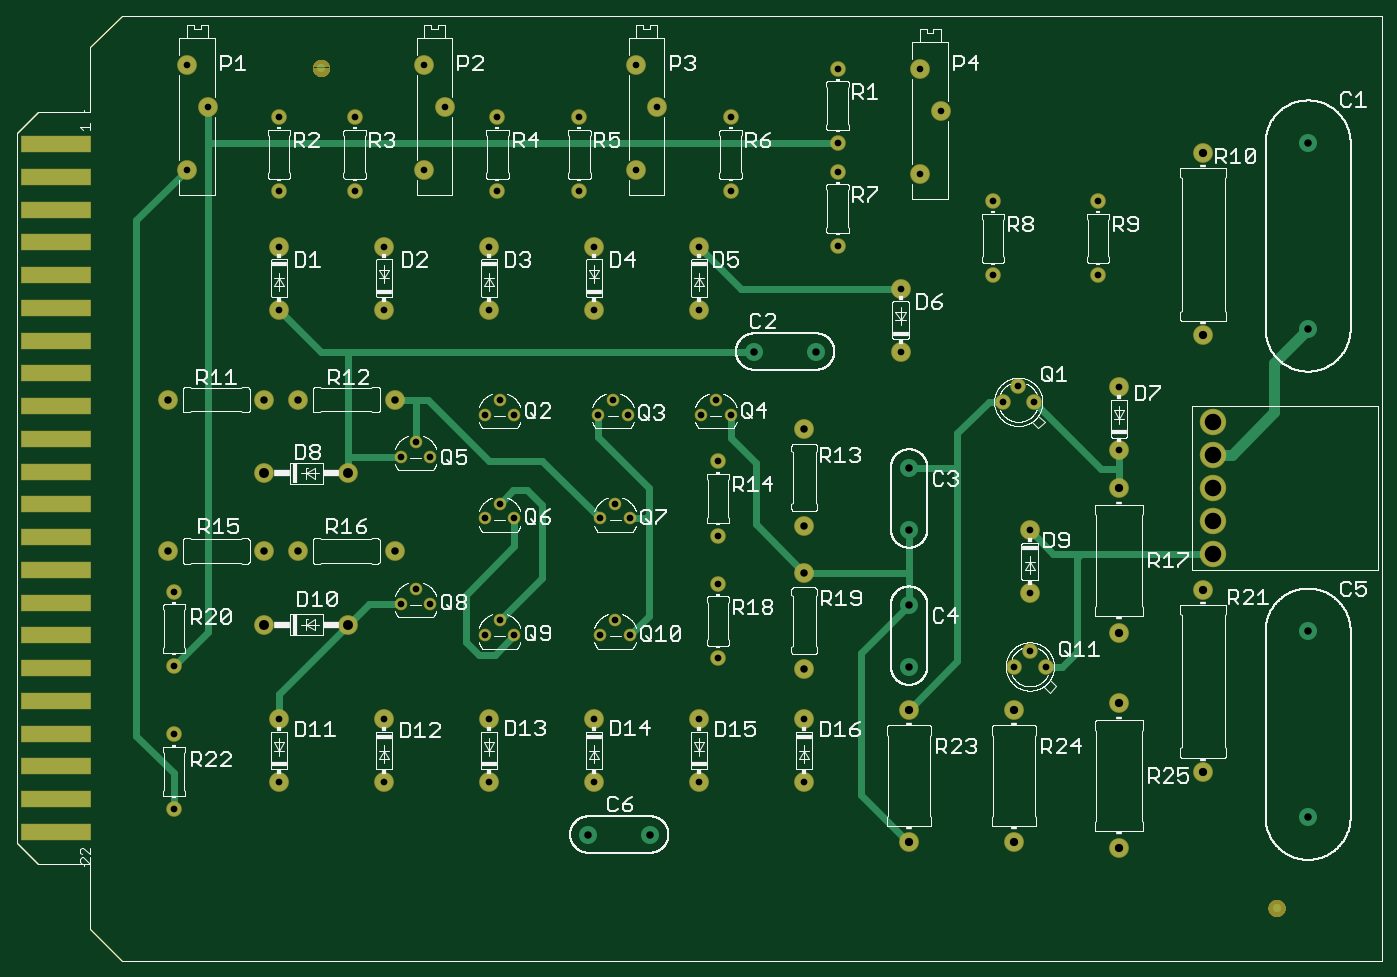
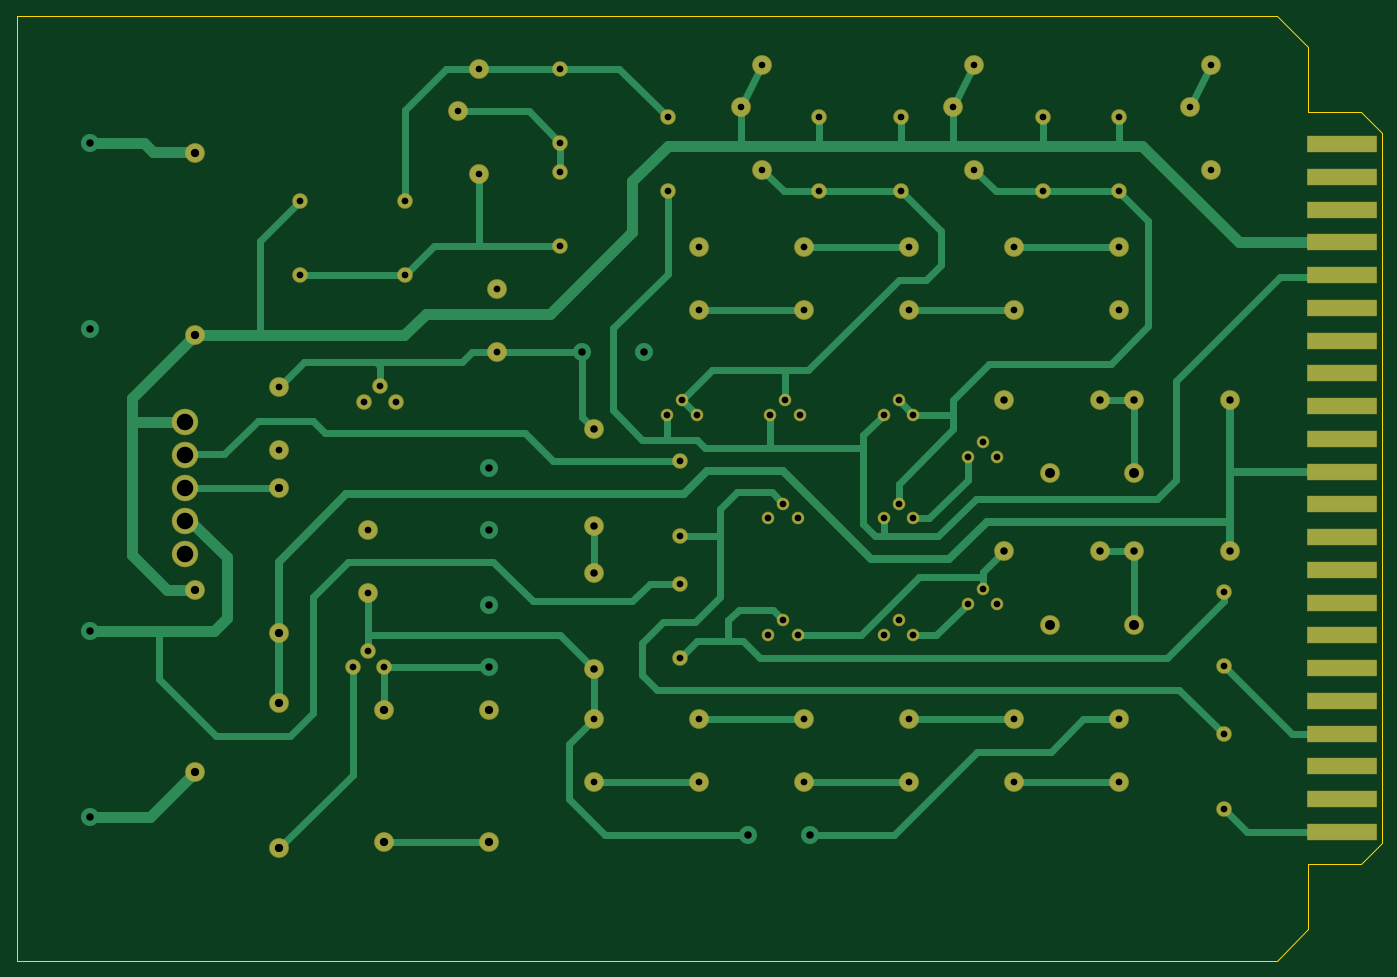
Circuit board: 7 layer files. Board 165.1 x 114.3 mm.
- top_copper: mimic1567.cmp (5999 bytes)
- outline: mimic1567.dim (391 bytes)
- drill: mimic1567.drd (1955 bytes)
- top_silk: mimic1567.plc (200507 bytes)
- bottom_copper: mimic1567.sol (10703 bytes)
- top_mask: mimic1567.stc (6373 bytes)
- bottom_mask: mimic1567.sts (3452 bytes)

=== top_copper: mimic1567.cmp ===
G75*
%MOIN*%
%OFA0B0*%
%FSLAX25Y25*%
%IPPOS*%
%LPD*%
%AMOC8*
5,1,8,0,0,1.08239X$1,22.5*
%
%ADD10C,0.08600*%
%ADD11C,0.11811*%
%ADD12R,0.32500X0.07500*%
%ADD13C,0.05200*%
%ADD14C,0.06600*%
%ADD15C,0.03937*%
%ADD16C,0.05000*%
%ADD17C,0.03200*%
D10*
X0130000Y0086050D03*
X0130000Y0116050D03*
X0180000Y0116050D03*
X0180000Y0086050D03*
X0230000Y0086050D03*
X0230000Y0116050D03*
X0280000Y0116050D03*
X0280000Y0086050D03*
X0277236Y0061050D03*
X0306764Y0061050D03*
X0330000Y0086050D03*
X0330000Y0116050D03*
X0380000Y0116050D03*
X0380000Y0139719D03*
X0430000Y0140986D03*
X0430000Y0120546D03*
X0480000Y0120546D03*
X0530000Y0123499D03*
X0530000Y0157101D03*
X0570000Y0177357D03*
X0620000Y0157840D03*
X0570000Y0090743D03*
X0530000Y0054601D03*
X0480000Y0057554D03*
X0430000Y0057554D03*
X0380000Y0086050D03*
X0430000Y0170514D03*
X0430000Y0206286D03*
X0430000Y0235814D03*
X0380000Y0254081D03*
X0385764Y0291050D03*
X0356236Y0291050D03*
X0330000Y0311050D03*
X0330000Y0341050D03*
X0300000Y0377550D03*
X0310000Y0407550D03*
X0300000Y0427550D03*
X0209000Y0407550D03*
X0199000Y0427550D03*
X0199000Y0377550D03*
X0180000Y0341050D03*
X0180000Y0311050D03*
X0130000Y0311050D03*
X0130000Y0341050D03*
X0086000Y0377550D03*
X0096000Y0407550D03*
X0086000Y0427550D03*
X0230000Y0341050D03*
X0230000Y0311050D03*
X0280000Y0311050D03*
X0280000Y0341050D03*
X0185031Y0268050D03*
X0138969Y0268050D03*
X0123031Y0268050D03*
X0076969Y0268050D03*
X0123000Y0233050D03*
X0163000Y0233050D03*
X0185031Y0196050D03*
X0138969Y0196050D03*
X0123031Y0196050D03*
X0076969Y0196050D03*
X0123000Y0161050D03*
X0163000Y0161050D03*
X0380000Y0185781D03*
X0380000Y0208019D03*
X0487500Y0206050D03*
X0530000Y0225999D03*
X0530000Y0244050D03*
X0530000Y0274050D03*
X0570000Y0298743D03*
X0620000Y0301760D03*
X0570000Y0385357D03*
X0620000Y0390340D03*
X0445000Y0405550D03*
X0435000Y0425550D03*
X0435000Y0375550D03*
X0426000Y0321050D03*
X0426000Y0291050D03*
X0487500Y0176050D03*
X0620000Y0069260D03*
D11*
X0574567Y0194800D03*
X0574567Y0210425D03*
X0574567Y0226050D03*
X0574567Y0241675D03*
X0574567Y0257300D03*
D12*
X0024000Y0062250D03*
X0024000Y0077850D03*
X0024000Y0093450D03*
X0024000Y0109050D03*
X0024000Y0124650D03*
X0024000Y0140250D03*
X0024000Y0155850D03*
X0024000Y0171450D03*
X0024000Y0187050D03*
X0024000Y0202650D03*
X0024000Y0218250D03*
X0024000Y0233850D03*
X0024000Y0249450D03*
X0024000Y0265050D03*
X0024000Y0280650D03*
X0024000Y0296250D03*
X0024000Y0311850D03*
X0024000Y0327450D03*
X0024000Y0343050D03*
X0024000Y0358650D03*
X0024000Y0374250D03*
X0024000Y0389850D03*
D13*
X0227929Y0261050D03*
X0235000Y0268121D03*
X0242071Y0261050D03*
X0281929Y0261050D03*
X0289000Y0268121D03*
X0296071Y0261050D03*
X0330929Y0261050D03*
X0338000Y0268121D03*
X0345071Y0261050D03*
X0290000Y0218621D03*
X0297071Y0211550D03*
X0282929Y0211550D03*
X0242071Y0211550D03*
X0235000Y0218621D03*
X0227929Y0211550D03*
X0202071Y0241050D03*
X0195000Y0248121D03*
X0187929Y0241050D03*
X0195000Y0178121D03*
X0202071Y0171050D03*
X0187929Y0171050D03*
X0227929Y0156050D03*
X0235000Y0163121D03*
X0242071Y0156050D03*
X0282929Y0156050D03*
X0290000Y0163121D03*
X0297071Y0156050D03*
D14*
X0339000Y0145033D03*
X0339000Y0180467D03*
X0339000Y0203333D03*
X0339000Y0238767D03*
X0470000Y0327333D03*
X0470000Y0362767D03*
X0520000Y0362767D03*
X0520000Y0327333D03*
X0482000Y0274550D03*
X0474500Y0267050D03*
X0489500Y0267050D03*
X0396000Y0341333D03*
X0396000Y0376767D03*
X0396000Y0390333D03*
X0396000Y0425767D03*
X0345000Y0402767D03*
X0345000Y0367333D03*
X0273000Y0367333D03*
X0234000Y0367333D03*
X0234000Y0402767D03*
X0273000Y0402767D03*
X0166000Y0402767D03*
X0130000Y0402767D03*
X0130000Y0367333D03*
X0166000Y0367333D03*
X0080000Y0176767D03*
X0080000Y0141333D03*
X0080000Y0108767D03*
X0080000Y0073333D03*
X0480000Y0141050D03*
X0487500Y0148550D03*
X0495000Y0141050D03*
D15*
X0605000Y0026050D03*
X0150000Y0426050D03*
D16*
X0574567Y0241675D02*
X0583625Y0241675D01*
X0604000Y0262050D01*
X0604000Y0285760D01*
X0620000Y0301760D01*
D17*
X0530000Y0244050D02*
X0530000Y0235050D01*
X0530000Y0225999D01*
X0530000Y0235050D02*
X0521500Y0235050D01*
X0489500Y0267050D01*
X0474500Y0267050D02*
X0468000Y0267050D01*
X0453000Y0252050D01*
X0453000Y0235814D01*
X0430000Y0235814D01*
X0453000Y0235814D02*
X0453000Y0143546D01*
X0430000Y0120546D01*
X0407000Y0147514D02*
X0407000Y0080050D01*
X0429496Y0057554D01*
X0430000Y0057554D01*
X0495000Y0141050D02*
X0503000Y0141050D01*
X0510000Y0148050D01*
X0510000Y0192800D01*
X0512000Y0194800D01*
X0498750Y0194800D01*
X0487500Y0206050D01*
X0512000Y0194800D02*
X0574567Y0194800D01*
X0430000Y0185781D02*
X0430000Y0170514D01*
X0407000Y0147514D01*
X0430000Y0185781D02*
X0380000Y0185781D01*
X0357000Y0208781D01*
X0357000Y0238050D01*
X0345071Y0249979D01*
X0345071Y0261050D01*
X0356236Y0291050D02*
X0162000Y0291050D01*
X0163000Y0290050D01*
X0163000Y0241050D01*
X0187929Y0241050D01*
X0195000Y0248121D02*
X0195000Y0268050D01*
X0201000Y0268050D01*
X0230000Y0239050D01*
X0255429Y0239050D01*
X0282929Y0211550D01*
X0297071Y0211550D02*
X0304500Y0211550D01*
X0306000Y0213050D01*
X0306000Y0164979D01*
X0297071Y0156050D01*
X0255000Y0183121D02*
X0255000Y0218050D01*
X0248000Y0225050D01*
X0241429Y0225050D01*
X0235000Y0218621D01*
X0242071Y0211550D02*
X0242071Y0198221D01*
X0218900Y0175050D01*
X0218900Y0152950D01*
X0225100Y0146750D01*
X0232771Y0146750D01*
X0242071Y0156050D01*
X0235000Y0163121D02*
X0255000Y0183121D01*
X0306000Y0213050D02*
X0306000Y0226050D01*
X0281929Y0250121D01*
X0281929Y0261050D01*
X0195000Y0268050D02*
X0185031Y0268050D01*
X0162000Y0291050D02*
X0150000Y0291050D01*
X0130000Y0311050D01*
X0086000Y0377550D02*
X0062000Y0353550D01*
X0062000Y0108150D01*
X0080000Y0090150D01*
X0080000Y0073333D01*
X0130000Y0116050D02*
X0130000Y0128050D01*
X0163000Y0161050D01*
X0173000Y0171050D01*
X0187929Y0171050D01*
X0163000Y0233050D02*
X0163000Y0241050D01*
X0096000Y0157333D02*
X0080000Y0141333D01*
X0096000Y0157333D02*
X0096000Y0390333D01*
X0396000Y0390333D01*
X0330000Y0341050D02*
X0350000Y0321050D01*
X0426000Y0321050D01*
X0430000Y0206286D02*
X0430000Y0185781D01*
X0096000Y0390333D02*
X0096000Y0407550D01*
M02*

=== outline: mimic1567.dim ===
G75*
%MOIN*%
%OFA0B0*%
%FSLAX25Y25*%
%IPPOS*%
%LPD*%
%AMOC8*
5,1,8,0,0,1.08239X$1,22.5*
%
%ADD10C,0.00100*%
D10*
X0040000Y0016050D02*
X0055000Y0001050D01*
X0655000Y0001050D01*
X0655000Y0451050D01*
X0055000Y0451050D01*
X0040000Y0436050D01*
X0040000Y0405050D01*
X0015000Y0405050D01*
X0005000Y0395050D01*
X0005000Y0057050D01*
X0015000Y0047050D01*
X0040000Y0047050D01*
X0040000Y0016050D01*
M02*

=== drill: mimic1567.drd ===
%
M48
M72
T01C0.0315
T02C0.0320
T03C0.0354
T04C0.0394
T05C0.0472
T06C0.0787
%
T01
X8600Y37755
X43500Y37555
X44500Y40555
X43500Y42555
X31000Y40755
X30000Y42755
X20900Y40755
X19900Y42755
X9600Y40755
X30000Y37755
X19900Y37755
X8600Y42755
T02
X39600Y39033
X39600Y37677
X39600Y42577
X34500Y40277
X27300Y40277
X23400Y40277
X16600Y40277
X13000Y40277
X13000Y36733
X13000Y34105
X16600Y36733
X18000Y34105
X18000Y31105
X18793Y24105
X19500Y24812
X20207Y24105
X22793Y26105
X23500Y26812
X24207Y26105
X28293Y21155
X29000Y21862
X29707Y21155
X28193Y26105
X28900Y26812
X29607Y26105
X33093Y26105
X33800Y26812
X34507Y26105
X33900Y23877
X33000Y31105
X33000Y34105
X34500Y36733
X27300Y36733
X28000Y34105
X28000Y31105
X23000Y31105
X23000Y34105
X23400Y36733
X13000Y31105
X18793Y17105
X19500Y17812
X20207Y17105
X24207Y21155
X23500Y21862
X23500Y16312
X22793Y15605
X24207Y15605
X23000Y11605
X23000Y8605
X18000Y8605
X18000Y11605
X13000Y11605
X8000Y14133
X8000Y10877
X8000Y7333
X13000Y8605
X8000Y17677
X22793Y21155
X29000Y16312
X28293Y15605
X29707Y15605
X33900Y18047
X33900Y20333
X38000Y11605
X38000Y8605
X49500Y14105
X48750Y14855
X48000Y14105
X48750Y17605
X53000Y27405
X48950Y26705
X48200Y27455
X47450Y26705
X42600Y29105
X42600Y32105
X39600Y34133
X47000Y32733
X47000Y36277
X52000Y36277
X52000Y32733
X53000Y24405
X48750Y20605
X33900Y14503
X33000Y11605
X33000Y8605
X28000Y8605
X28000Y11605
T03
X38000Y25408
X38576Y29105
X35624Y29105
X13897Y26805
X12303Y26805
X12303Y19605
X13897Y19605
X7697Y19605
X18503Y19605
X38000Y20802
X38000Y18578
X43000Y17051
X43000Y20629
X43000Y23581
X43000Y14099
X38000Y13972
X62000Y30176
X62000Y39034
X62000Y15784
X62000Y6926
X30676Y6105
X27724Y6105
X18503Y26805
X7697Y26805
T04
X43000Y12055
X43000Y5755
X48000Y5755
X53000Y5460
X57000Y9074
X53000Y12350
X48000Y12055
X53000Y15710
X57000Y29874
X57000Y38536
X53000Y22600
X57000Y17736
T05
X16300Y23305
X12300Y23305
X12300Y16105
X16300Y16105
T06
X57457Y19480
X57457Y21043
X57457Y22605
X57457Y24168
X57457Y25730
M30

=== top_silk: mimic1567.plc (200507 bytes, source omitted) ===
=== bottom_copper: mimic1567.sol (10703 bytes, source omitted) ===
=== top_mask: mimic1567.stc ===
G75*
%MOIN*%
%OFA0B0*%
%FSLAX25Y25*%
%IPPOS*%
%LPD*%
%AMOC8*
5,1,8,0,0,1.08239X$1,22.5*
%
%ADD10C,0.09400*%
%ADD11C,0.12611*%
%ADD12R,0.33300X0.08300*%
%ADD13C,0.06000*%
%ADD14C,0.07400*%
%ADD15C,0.00500*%
D10*
X0130000Y0086050D03*
X0130000Y0116050D03*
X0180000Y0116050D03*
X0180000Y0086050D03*
X0230000Y0086050D03*
X0230000Y0116050D03*
X0280000Y0116050D03*
X0280000Y0086050D03*
X0330000Y0086050D03*
X0330000Y0116050D03*
X0380000Y0116050D03*
X0380000Y0139719D03*
X0430000Y0120546D03*
X0480000Y0120546D03*
X0530000Y0123499D03*
X0530000Y0157101D03*
X0570000Y0177357D03*
X0530000Y0225999D03*
X0530000Y0244050D03*
X0530000Y0274050D03*
X0570000Y0298743D03*
X0570000Y0385357D03*
X0445000Y0405550D03*
X0435000Y0425550D03*
X0435000Y0375550D03*
X0426000Y0321050D03*
X0426000Y0291050D03*
X0380000Y0254081D03*
X0380000Y0208019D03*
X0380000Y0185781D03*
X0487500Y0176050D03*
X0487500Y0206050D03*
X0330000Y0311050D03*
X0330000Y0341050D03*
X0300000Y0377550D03*
X0310000Y0407550D03*
X0300000Y0427550D03*
X0209000Y0407550D03*
X0199000Y0427550D03*
X0199000Y0377550D03*
X0180000Y0341050D03*
X0180000Y0311050D03*
X0130000Y0311050D03*
X0130000Y0341050D03*
X0086000Y0377550D03*
X0096000Y0407550D03*
X0086000Y0427550D03*
X0230000Y0341050D03*
X0230000Y0311050D03*
X0280000Y0311050D03*
X0280000Y0341050D03*
X0185031Y0268050D03*
X0138969Y0268050D03*
X0123031Y0268050D03*
X0076969Y0268050D03*
X0123000Y0233050D03*
X0163000Y0233050D03*
X0185031Y0196050D03*
X0138969Y0196050D03*
X0123031Y0196050D03*
X0076969Y0196050D03*
X0123000Y0161050D03*
X0163000Y0161050D03*
X0380000Y0086050D03*
X0430000Y0057554D03*
X0480000Y0057554D03*
X0530000Y0054601D03*
X0570000Y0090743D03*
D11*
X0574567Y0194800D03*
X0574567Y0210425D03*
X0574567Y0226050D03*
X0574567Y0241675D03*
X0574567Y0257300D03*
D12*
X0024000Y0062250D03*
X0024000Y0077850D03*
X0024000Y0093450D03*
X0024000Y0109050D03*
X0024000Y0124650D03*
X0024000Y0140250D03*
X0024000Y0155850D03*
X0024000Y0171450D03*
X0024000Y0187050D03*
X0024000Y0202650D03*
X0024000Y0218250D03*
X0024000Y0233850D03*
X0024000Y0249450D03*
X0024000Y0265050D03*
X0024000Y0280650D03*
X0024000Y0296250D03*
X0024000Y0311850D03*
X0024000Y0327450D03*
X0024000Y0343050D03*
X0024000Y0358650D03*
X0024000Y0374250D03*
X0024000Y0389850D03*
D13*
X0227929Y0261050D03*
X0235000Y0268121D03*
X0242071Y0261050D03*
X0281929Y0261050D03*
X0289000Y0268121D03*
X0296071Y0261050D03*
X0330929Y0261050D03*
X0338000Y0268121D03*
X0345071Y0261050D03*
X0290000Y0218621D03*
X0297071Y0211550D03*
X0282929Y0211550D03*
X0242071Y0211550D03*
X0235000Y0218621D03*
X0227929Y0211550D03*
X0202071Y0241050D03*
X0195000Y0248121D03*
X0187929Y0241050D03*
X0195000Y0178121D03*
X0202071Y0171050D03*
X0187929Y0171050D03*
X0227929Y0156050D03*
X0235000Y0163121D03*
X0242071Y0156050D03*
X0282929Y0156050D03*
X0290000Y0163121D03*
X0297071Y0156050D03*
D14*
X0339000Y0145033D03*
X0339000Y0180467D03*
X0339000Y0203333D03*
X0339000Y0238767D03*
X0470000Y0327333D03*
X0470000Y0362767D03*
X0520000Y0362767D03*
X0520000Y0327333D03*
X0482000Y0274550D03*
X0474500Y0267050D03*
X0489500Y0267050D03*
X0396000Y0341333D03*
X0396000Y0376767D03*
X0396000Y0390333D03*
X0396000Y0425767D03*
X0345000Y0402767D03*
X0345000Y0367333D03*
X0273000Y0367333D03*
X0234000Y0367333D03*
X0234000Y0402767D03*
X0273000Y0402767D03*
X0166000Y0402767D03*
X0130000Y0402767D03*
X0130000Y0367333D03*
X0166000Y0367333D03*
X0080000Y0176767D03*
X0080000Y0141333D03*
X0080000Y0108767D03*
X0080000Y0073333D03*
X0480000Y0141050D03*
X0487500Y0148550D03*
X0495000Y0141050D03*
D15*
X0602469Y0029066D02*
X0601984Y0028581D01*
X0601590Y0028019D01*
X0601300Y0027397D01*
X0601123Y0026734D01*
X0601063Y0026050D01*
X0601123Y0025366D01*
X0601300Y0024703D01*
X0601590Y0024081D01*
X0601984Y0023519D01*
X0602469Y0023034D01*
X0603031Y0022640D01*
X0603653Y0022350D01*
X0604316Y0022173D01*
X0605000Y0022113D01*
X0605684Y0022173D01*
X0606347Y0022350D01*
X0606969Y0022640D01*
X0607531Y0023034D01*
X0608016Y0023519D01*
X0608410Y0024081D01*
X0608700Y0024703D01*
X0608877Y0025366D01*
X0608937Y0026050D01*
X0608877Y0026734D01*
X0608700Y0027397D01*
X0608410Y0028019D01*
X0608016Y0028581D01*
X0607531Y0029066D01*
X0606969Y0029460D01*
X0606347Y0029750D01*
X0605684Y0029927D01*
X0605000Y0029987D01*
X0604316Y0029927D01*
X0603653Y0029750D01*
X0603031Y0029460D01*
X0602469Y0029066D01*
X0602370Y0028967D02*
X0607630Y0028967D01*
X0608095Y0028468D02*
X0601905Y0028468D01*
X0601568Y0027970D02*
X0608432Y0027970D01*
X0608665Y0027471D02*
X0601335Y0027471D01*
X0601187Y0026973D02*
X0608813Y0026973D01*
X0608900Y0026474D02*
X0601100Y0026474D01*
X0601070Y0025976D02*
X0608930Y0025976D01*
X0608887Y0025477D02*
X0601113Y0025477D01*
X0601227Y0024979D02*
X0608773Y0024979D01*
X0608595Y0024480D02*
X0601405Y0024480D01*
X0601660Y0023982D02*
X0608340Y0023982D01*
X0607980Y0023483D02*
X0602020Y0023483D01*
X0602540Y0022984D02*
X0607460Y0022984D01*
X0606637Y0022486D02*
X0603363Y0022486D01*
X0603044Y0029465D02*
X0606957Y0029465D01*
X0605267Y0029964D02*
X0604733Y0029964D01*
X0153016Y0423519D02*
X0153410Y0424081D01*
X0153700Y0424703D01*
X0153877Y0425366D01*
X0153937Y0426050D01*
X0153877Y0426734D01*
X0153700Y0427397D01*
X0153410Y0428019D01*
X0153016Y0428581D01*
X0152531Y0429066D01*
X0151969Y0429460D01*
X0151347Y0429750D01*
X0150684Y0429927D01*
X0150000Y0429987D01*
X0149316Y0429927D01*
X0148653Y0429750D01*
X0148031Y0429460D01*
X0147469Y0429066D01*
X0146984Y0428581D01*
X0146590Y0428019D01*
X0146300Y0427397D01*
X0146123Y0426734D01*
X0146063Y0426050D01*
X0146123Y0425366D01*
X0146300Y0424703D01*
X0146590Y0424081D01*
X0146984Y0423519D01*
X0147469Y0423034D01*
X0148031Y0422640D01*
X0148653Y0422350D01*
X0149316Y0422173D01*
X0150000Y0422113D01*
X0150684Y0422173D01*
X0151347Y0422350D01*
X0151969Y0422640D01*
X0152531Y0423034D01*
X0153016Y0423519D01*
X0152786Y0423289D02*
X0147214Y0423289D01*
X0146796Y0423788D02*
X0153204Y0423788D01*
X0153505Y0424286D02*
X0146495Y0424286D01*
X0146279Y0424785D02*
X0153721Y0424785D01*
X0153855Y0425283D02*
X0146145Y0425283D01*
X0146086Y0425782D02*
X0153914Y0425782D01*
X0153917Y0426280D02*
X0146083Y0426280D01*
X0146135Y0426779D02*
X0153865Y0426779D01*
X0153732Y0427277D02*
X0146268Y0427277D01*
X0146477Y0427776D02*
X0153523Y0427776D01*
X0153231Y0428274D02*
X0146770Y0428274D01*
X0147176Y0428773D02*
X0152824Y0428773D01*
X0152237Y0429271D02*
X0147763Y0429271D01*
X0148729Y0429770D02*
X0151271Y0429770D01*
X0152183Y0422791D02*
X0147817Y0422791D01*
X0148871Y0422292D02*
X0151129Y0422292D01*
M02*

=== bottom_mask: mimic1567.sts ===
G75*
%MOIN*%
%OFA0B0*%
%FSLAX25Y25*%
%IPPOS*%
%LPD*%
%AMOC8*
5,1,8,0,0,1.08239X$1,22.5*
%
%ADD10C,0.09400*%
%ADD11C,0.12611*%
%ADD12R,0.33300X0.08300*%
%ADD13C,0.06000*%
%ADD14C,0.07400*%
D10*
X0130000Y0086050D03*
X0130000Y0116050D03*
X0180000Y0116050D03*
X0180000Y0086050D03*
X0230000Y0086050D03*
X0230000Y0116050D03*
X0280000Y0116050D03*
X0280000Y0086050D03*
X0330000Y0086050D03*
X0330000Y0116050D03*
X0380000Y0116050D03*
X0380000Y0139719D03*
X0430000Y0120546D03*
X0480000Y0120546D03*
X0530000Y0123499D03*
X0530000Y0157101D03*
X0570000Y0177357D03*
X0530000Y0225999D03*
X0530000Y0244050D03*
X0530000Y0274050D03*
X0570000Y0298743D03*
X0570000Y0385357D03*
X0445000Y0405550D03*
X0435000Y0425550D03*
X0435000Y0375550D03*
X0426000Y0321050D03*
X0426000Y0291050D03*
X0380000Y0254081D03*
X0380000Y0208019D03*
X0380000Y0185781D03*
X0487500Y0176050D03*
X0487500Y0206050D03*
X0330000Y0311050D03*
X0330000Y0341050D03*
X0300000Y0377550D03*
X0310000Y0407550D03*
X0300000Y0427550D03*
X0209000Y0407550D03*
X0199000Y0427550D03*
X0199000Y0377550D03*
X0180000Y0341050D03*
X0180000Y0311050D03*
X0130000Y0311050D03*
X0130000Y0341050D03*
X0086000Y0377550D03*
X0096000Y0407550D03*
X0086000Y0427550D03*
X0230000Y0341050D03*
X0230000Y0311050D03*
X0280000Y0311050D03*
X0280000Y0341050D03*
X0185031Y0268050D03*
X0138969Y0268050D03*
X0123031Y0268050D03*
X0076969Y0268050D03*
X0123000Y0233050D03*
X0163000Y0233050D03*
X0185031Y0196050D03*
X0138969Y0196050D03*
X0123031Y0196050D03*
X0076969Y0196050D03*
X0123000Y0161050D03*
X0163000Y0161050D03*
X0380000Y0086050D03*
X0430000Y0057554D03*
X0480000Y0057554D03*
X0530000Y0054601D03*
X0570000Y0090743D03*
D11*
X0574567Y0194800D03*
X0574567Y0210425D03*
X0574567Y0226050D03*
X0574567Y0241675D03*
X0574567Y0257300D03*
D12*
X0024000Y0062250D03*
X0024000Y0077850D03*
X0024000Y0093450D03*
X0024000Y0109050D03*
X0024000Y0124650D03*
X0024000Y0140250D03*
X0024000Y0155850D03*
X0024000Y0171450D03*
X0024000Y0187050D03*
X0024000Y0202650D03*
X0024000Y0218250D03*
X0024000Y0233850D03*
X0024000Y0249450D03*
X0024000Y0265050D03*
X0024000Y0280650D03*
X0024000Y0296250D03*
X0024000Y0311850D03*
X0024000Y0327450D03*
X0024000Y0343050D03*
X0024000Y0358650D03*
X0024000Y0374250D03*
X0024000Y0389850D03*
D13*
X0227929Y0261050D03*
X0235000Y0268121D03*
X0242071Y0261050D03*
X0281929Y0261050D03*
X0289000Y0268121D03*
X0296071Y0261050D03*
X0330929Y0261050D03*
X0338000Y0268121D03*
X0345071Y0261050D03*
X0290000Y0218621D03*
X0297071Y0211550D03*
X0282929Y0211550D03*
X0242071Y0211550D03*
X0235000Y0218621D03*
X0227929Y0211550D03*
X0202071Y0241050D03*
X0195000Y0248121D03*
X0187929Y0241050D03*
X0195000Y0178121D03*
X0202071Y0171050D03*
X0187929Y0171050D03*
X0227929Y0156050D03*
X0235000Y0163121D03*
X0242071Y0156050D03*
X0282929Y0156050D03*
X0290000Y0163121D03*
X0297071Y0156050D03*
D14*
X0339000Y0145033D03*
X0339000Y0180467D03*
X0339000Y0203333D03*
X0339000Y0238767D03*
X0470000Y0327333D03*
X0470000Y0362767D03*
X0520000Y0362767D03*
X0520000Y0327333D03*
X0482000Y0274550D03*
X0474500Y0267050D03*
X0489500Y0267050D03*
X0396000Y0341333D03*
X0396000Y0376767D03*
X0396000Y0390333D03*
X0396000Y0425767D03*
X0345000Y0402767D03*
X0345000Y0367333D03*
X0273000Y0367333D03*
X0234000Y0367333D03*
X0234000Y0402767D03*
X0273000Y0402767D03*
X0166000Y0402767D03*
X0130000Y0402767D03*
X0130000Y0367333D03*
X0166000Y0367333D03*
X0080000Y0176767D03*
X0080000Y0141333D03*
X0080000Y0108767D03*
X0080000Y0073333D03*
X0480000Y0141050D03*
X0487500Y0148550D03*
X0495000Y0141050D03*
M02*

